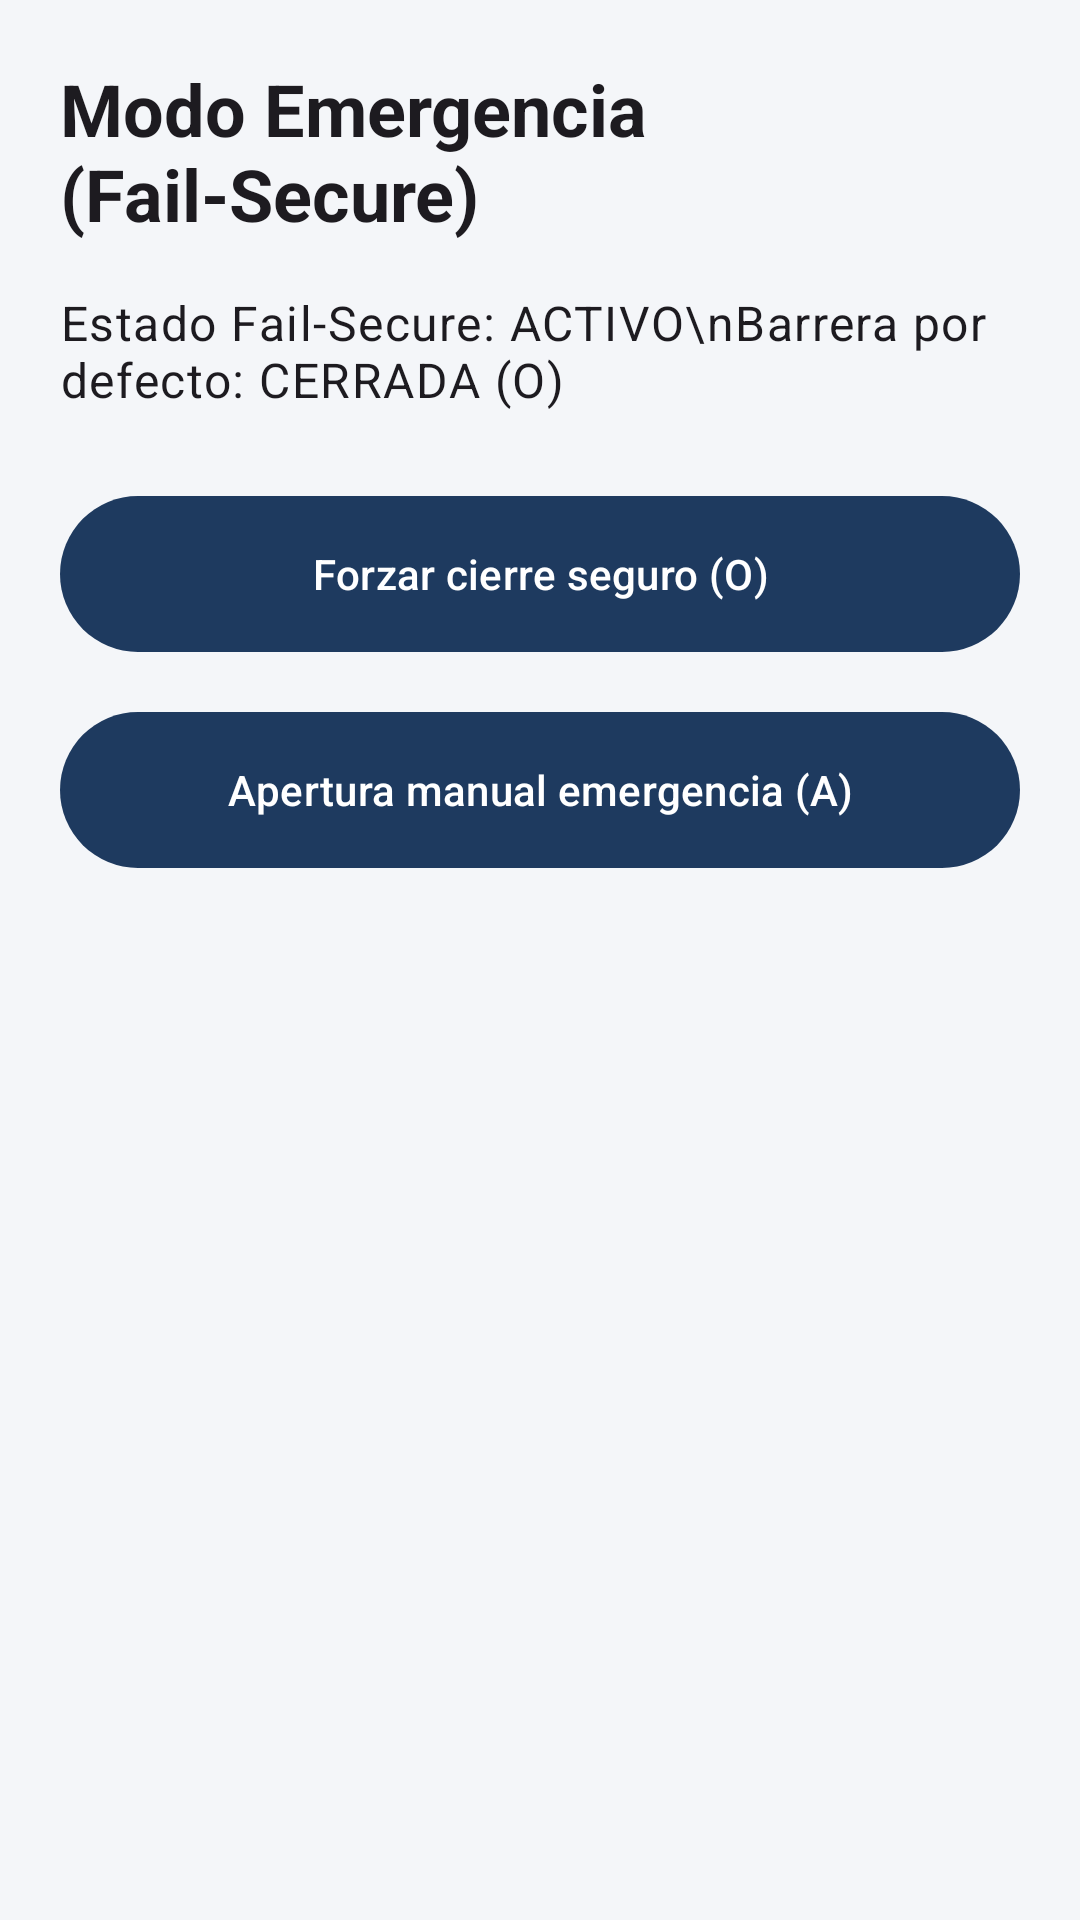

This screen was rendered from an Android layout file. Write that file and the resources it references.
<!-- AndroidManifest.xml: application theme Theme.SmartParkingIoT -->
<!-- res/layout/activity_emergency_mode.xml -->
<?xml version="1.0" encoding="utf-8"?>
<androidx.constraintlayout.widget.ConstraintLayout
    xmlns:android="http://schemas.android.com/apk/res/android"
    xmlns:app="http://schemas.android.com/apk/res-auto"
    android:layout_width="match_parent"
    android:layout_height="match_parent"
    android:padding="20dp">

    <TextView
        android:id="@+id/tvEmergencyTitle"
        android:layout_width="0dp"
        android:layout_height="wrap_content"
        android:text="Modo Emergencia (Fail-Secure)"
        android:textAppearance="?attr/textAppearanceHeadlineSmall"
        android:textStyle="bold"
        app:layout_constraintTop_toTopOf="parent"
        app:layout_constraintStart_toStartOf="parent"
        app:layout_constraintEnd_toEndOf="parent" />

    <TextView
        android:id="@+id/tvFailSecureStatus"
        android:layout_width="0dp"
        android:layout_height="wrap_content"
        android:layout_marginTop="16dp"
        android:text="Estado Fail-Secure: ACTIVO\nBarrera por defecto: CERRADA (O)"
        android:textAppearance="?attr/textAppearanceBodyLarge"
        app:layout_constraintTop_toBottomOf="@id/tvEmergencyTitle"
        app:layout_constraintStart_toStartOf="parent"
        app:layout_constraintEnd_toEndOf="parent" />

    <com.google.android.material.button.MaterialButton
        android:id="@+id/btnForceClose"
        android:layout_width="0dp"
        android:layout_height="60dp"
        android:layout_marginTop="24dp"
        android:text="Forzar cierre seguro (O)"
        app:layout_constraintTop_toBottomOf="@id/tvFailSecureStatus"
        app:layout_constraintStart_toStartOf="parent"
        app:layout_constraintEnd_toEndOf="parent" />

    <com.google.android.material.button.MaterialButton
        android:id="@+id/btnEmergencyOpen"
        android:layout_width="0dp"
        android:layout_height="60dp"
        android:layout_marginTop="12dp"
        android:text="Apertura manual emergencia (A)"
        app:layout_constraintTop_toBottomOf="@id/btnForceClose"
        app:layout_constraintStart_toStartOf="parent"
        app:layout_constraintEnd_toEndOf="parent" />

</androidx.constraintlayout.widget.ConstraintLayout>
<!-- resources referenced by this layout -->
<resources>
  <style name="Theme.SmartParkingIoT" parent="Base.Theme.SmartParkingIoT" />
  <style name="Base.Theme.SmartParkingIoT" parent="Theme.Material3.DayNight.NoActionBar">
          <item name="colorPrimary">#1E3A5F</item>
          <item name="colorOnPrimary">#FFFFFF</item>
          <item name="colorSecondary">#2E7D32</item>
          <item name="colorOnSecondary">#FFFFFF</item>
          <item name="android:windowBackground">#F4F6F9</item>
      </style>
</resources>
